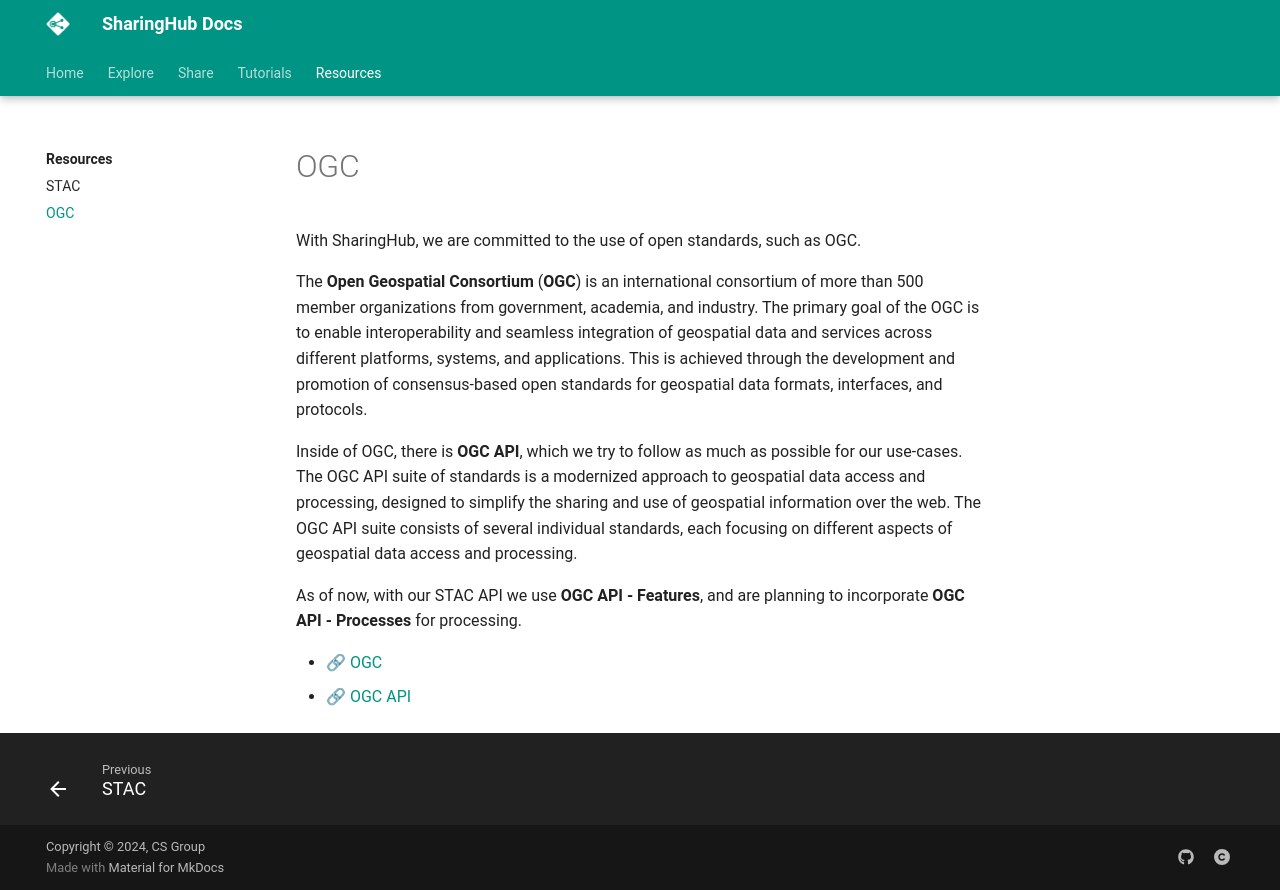

repository: csgroup-oss/sharinghub-docs · page: resources/ogc/index.html · generator: mkdocs

# OGC

With SharingHub, we are committed to the use of open standards, such as OGC.

The **Open Geospatial Consortium** (**OGC**) is an international consortium of more than
500 member organizations from government, academia, and industry. The primary goal
of the OGC is to enable interoperability and seamless integration of geospatial data
and services across different platforms, systems, and applications. This is achieved
through the development and promotion of consensus-based open standards for geospatial
data formats, interfaces, and protocols.

Inside of OGC, there is **OGC API**, which we try to follow as much as possible for our use-cases.
The OGC API suite of standards is a modernized approach to geospatial data access and
processing, designed to simplify the sharing and use of geospatial information
over the web. The OGC API suite consists of several individual standards, each
focusing on different aspects of geospatial data access and processing.

As of now, with our STAC API we use **OGC API - Features**, and are planning to
incorporate **OGC API - Processes** for processing.

- [🔗 OGC](https://www.ogc.org/)
- [🔗 OGC API](https://ogcapi.ogc.org/)
